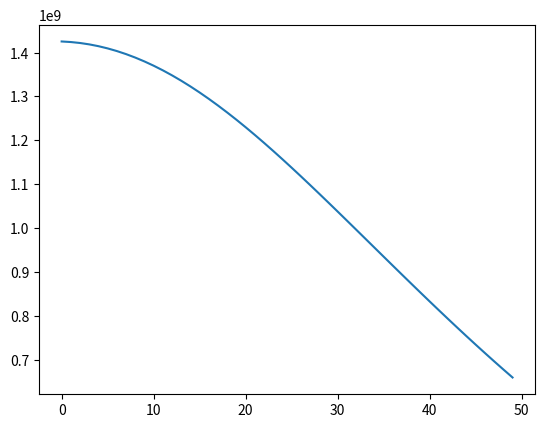

Write the Python code that produced this figure.
import matplotlib.pyplot as plt
# Datos de población por edad y género
poblacion = {
    "0-4": {"M": 32318569, "F": 28826052},
    "05-09": {"M": 47383460, "F": 41333615},
    "10-14": {"M": 48174207, "F": 41305036},
    "15-19": {"M": 44185169, "F": 37675535},
    "20-24": {"M": 42752184, "F": 36683449},
    "25-29": {"M": 46002635, "F": 40232687},
    "30-34": {"M": 59129589, "F": 53395144},
    "35-39": {"M": 58979445, "F": 54848838},
    "40-44": {"M": 51128552, "F": 48550099},
    "45-49": {"M": 50073949, "F": 48295878},
    "50-54": {"M": 61710010, "F": 60666383},
    "55-59": {"M": 56752851, "F": 57199238},
    "60-64": {"M": 36656033, "F": 38017746},
    "65-69": {"M": 36253701, "F": 39813049},
    "70-74": {"M": 26850709, "F": 31682096},
    "75-79": {"M": 15120451, "F": 18452294},
    "80-84": {"M": 8451478, "F": 11610011},
    "85-89": {"M": 3999237, "F": 6746941},
    "90-94": {"M": 1112028, "F": 2584086},
    "95-99": {"M": 134381, "F": 532052},
    "100+": {"M": 4165, "F": 48312}
}

# Función para simular la evolución de la población por un año
def simular_evolucion(poblacion):
    nueva_poblacion = {grupo: {"M": 0, "F": 0} for grupo in poblacion}
    
    # Mover el 25% de cada grupo de edad al siguiente
    grupos_edad = list(poblacion.keys())
    for i in range(len(grupos_edad) - 1):
        grupo_actual = grupos_edad[i]
        siguiente_grupo = grupos_edad[i + 1]
        nueva_poblacion[siguiente_grupo]["M"] += int(poblacion[grupo_actual]["M"] * 0.25)
        nueva_poblacion[siguiente_grupo]["F"] += int(poblacion[grupo_actual]["F"] * 0.25)
        nueva_poblacion[grupo_actual]["M"] += int(poblacion[grupo_actual]["M"] * 0.75)
        nueva_poblacion[grupo_actual]["F"] += int(poblacion[grupo_actual]["F"] * 0.75)
    
    # Simular nacimientos
    nacimientos = 0
    for grupo in ["20-24", "25-29", "30-34"]:
        nacimientos += int(poblacion[grupo]["F"] * 0.075)  # 25% de las mujeres tienen un hijo
    
    nueva_poblacion["0-4"]["M"] += nacimientos // 2
    nueva_poblacion["0-4"]["F"] += nacimientos // 2
    
    # Simular muertes de ancianos
    for grupo in ["65-69", "70-74", "75-79", "80-84", "85-89", "90-94", "95-99", "100+"]:
        muertes_m = int(poblacion[grupo]["M"] * 0.05)  # 5% de mortalidad anual
        muertes_f = int(poblacion[grupo]["F"] * 0.05)
        nueva_poblacion[grupo]["M"] -= muertes_m
        nueva_poblacion[grupo]["F"] -= muertes_f
    
    return nueva_poblacion

# Número de años a simular
años_a_simular = 50
poblacion_tot = []

# Ciclo principal del programa
for año in range(años_a_simular):
    poblacion = simular_evolucion(poblacion)
    total_poblacion = sum(grupo["M"] + grupo["F"] for grupo in poblacion.values())
    poblacion_tot.append(total_poblacion)
    print(f"Año {año + 1}: Población total = {total_poblacion}")

# Imprimir la población futura
for grupo_edad, datos in poblacion.items():
    print(f"{grupo_edad}: M={datos['M']}, F={datos['F']}")

plt.plot(poblacion_tot)
plt.show()